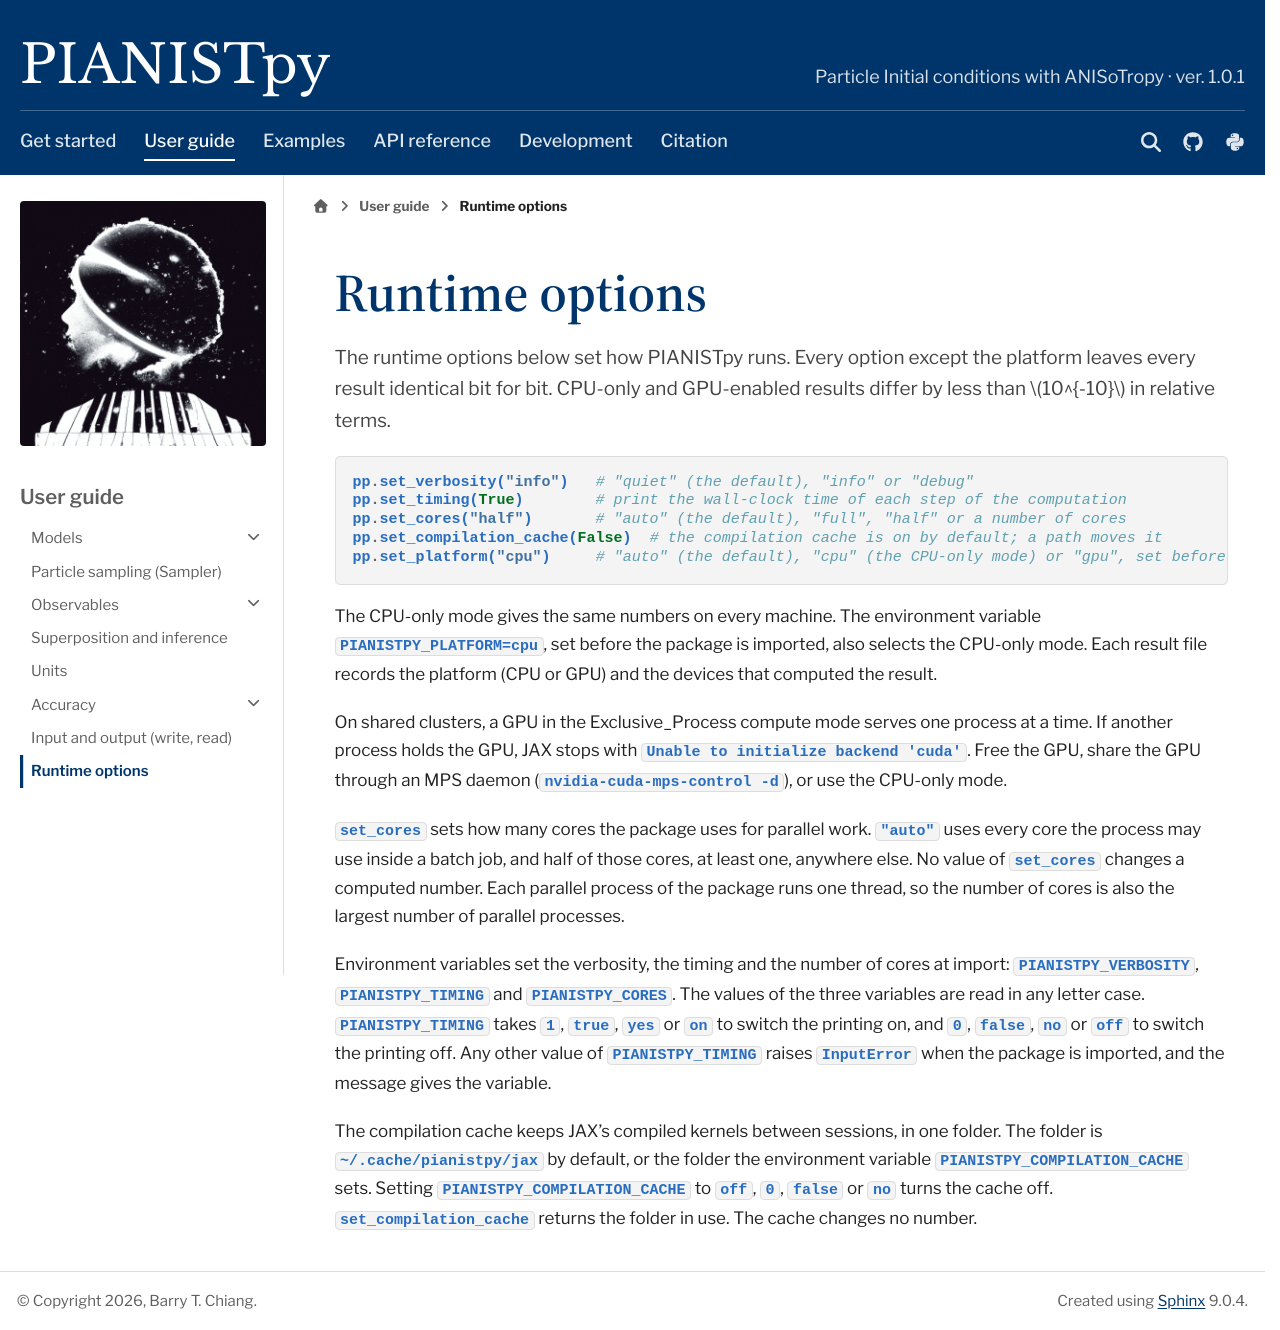

repository: barrytchiang/PIANISTpy · page: docs/guide/runtime.html · generator: sphinx

Runtime options
===============

The runtime options below set how PIANISTpy runs. Every option except the platform leaves every result identical bit
for bit. CPU-only and GPU-enabled results differ by less than :math:`10^{-10}` in relative terms.

.. code-block:: python

   pp.set_verbosity("info")   # "quiet" (the default), "info" or "debug"
   pp.set_timing(True)        # print the wall-clock time of each step of the computation
   pp.set_cores("half")       # "auto" (the default), "full", "half" or a number of cores
   pp.set_compilation_cache(False)  # the compilation cache is on by default; a path moves it
   pp.set_platform("cpu")     # "auto" (the default), "cpu" (the CPU-only mode) or "gpu", set before the first computation

The CPU-only mode gives the same numbers on every machine. The environment variable ``PIANISTPY_PLATFORM=cpu``,
set before the package is imported, also selects the CPU-only mode. Each result file records the platform (CPU or
GPU) and the devices that computed the result.

On shared clusters, a GPU in the Exclusive_Process compute mode serves one process at a time. If another process
holds the GPU, JAX stops with ``Unable to initialize backend 'cuda'``. Free the GPU, share the GPU through an MPS
daemon (``nvidia-cuda-mps-control -d``), or use the CPU-only mode.

``set_cores`` sets how many cores the package uses for parallel work. ``"auto"`` uses every core the process may use
inside a batch job, and half of those cores, at least one, anywhere else. No value of ``set_cores`` changes a computed
number. Each parallel process of the package runs one thread, so the number of cores is also the largest number of
parallel processes.

Environment variables set the verbosity, the timing and the number of cores at import: ``PIANISTPY_VERBOSITY``,
``PIANISTPY_TIMING`` and ``PIANISTPY_CORES``. The values of the three variables are read in any letter case.
``PIANISTPY_TIMING`` takes ``1``, ``true``, ``yes`` or ``on`` to switch the printing on, and ``0``, ``false``, ``no``
or ``off`` to switch the printing off. Any other value of ``PIANISTPY_TIMING`` raises :class:`~pianistpy.InputError`
when the package is imported, and the message gives the variable.

The compilation cache keeps JAX's compiled kernels between sessions, in one folder. The folder is
``~/.cache/pianistpy/jax`` by default, or the folder the environment variable ``PIANISTPY_COMPILATION_CACHE``
sets. Setting ``PIANISTPY_COMPILATION_CACHE`` to ``off``, ``0``, ``false`` or ``no`` turns the cache off.
``set_compilation_cache`` returns the folder in use. The cache changes no number.
